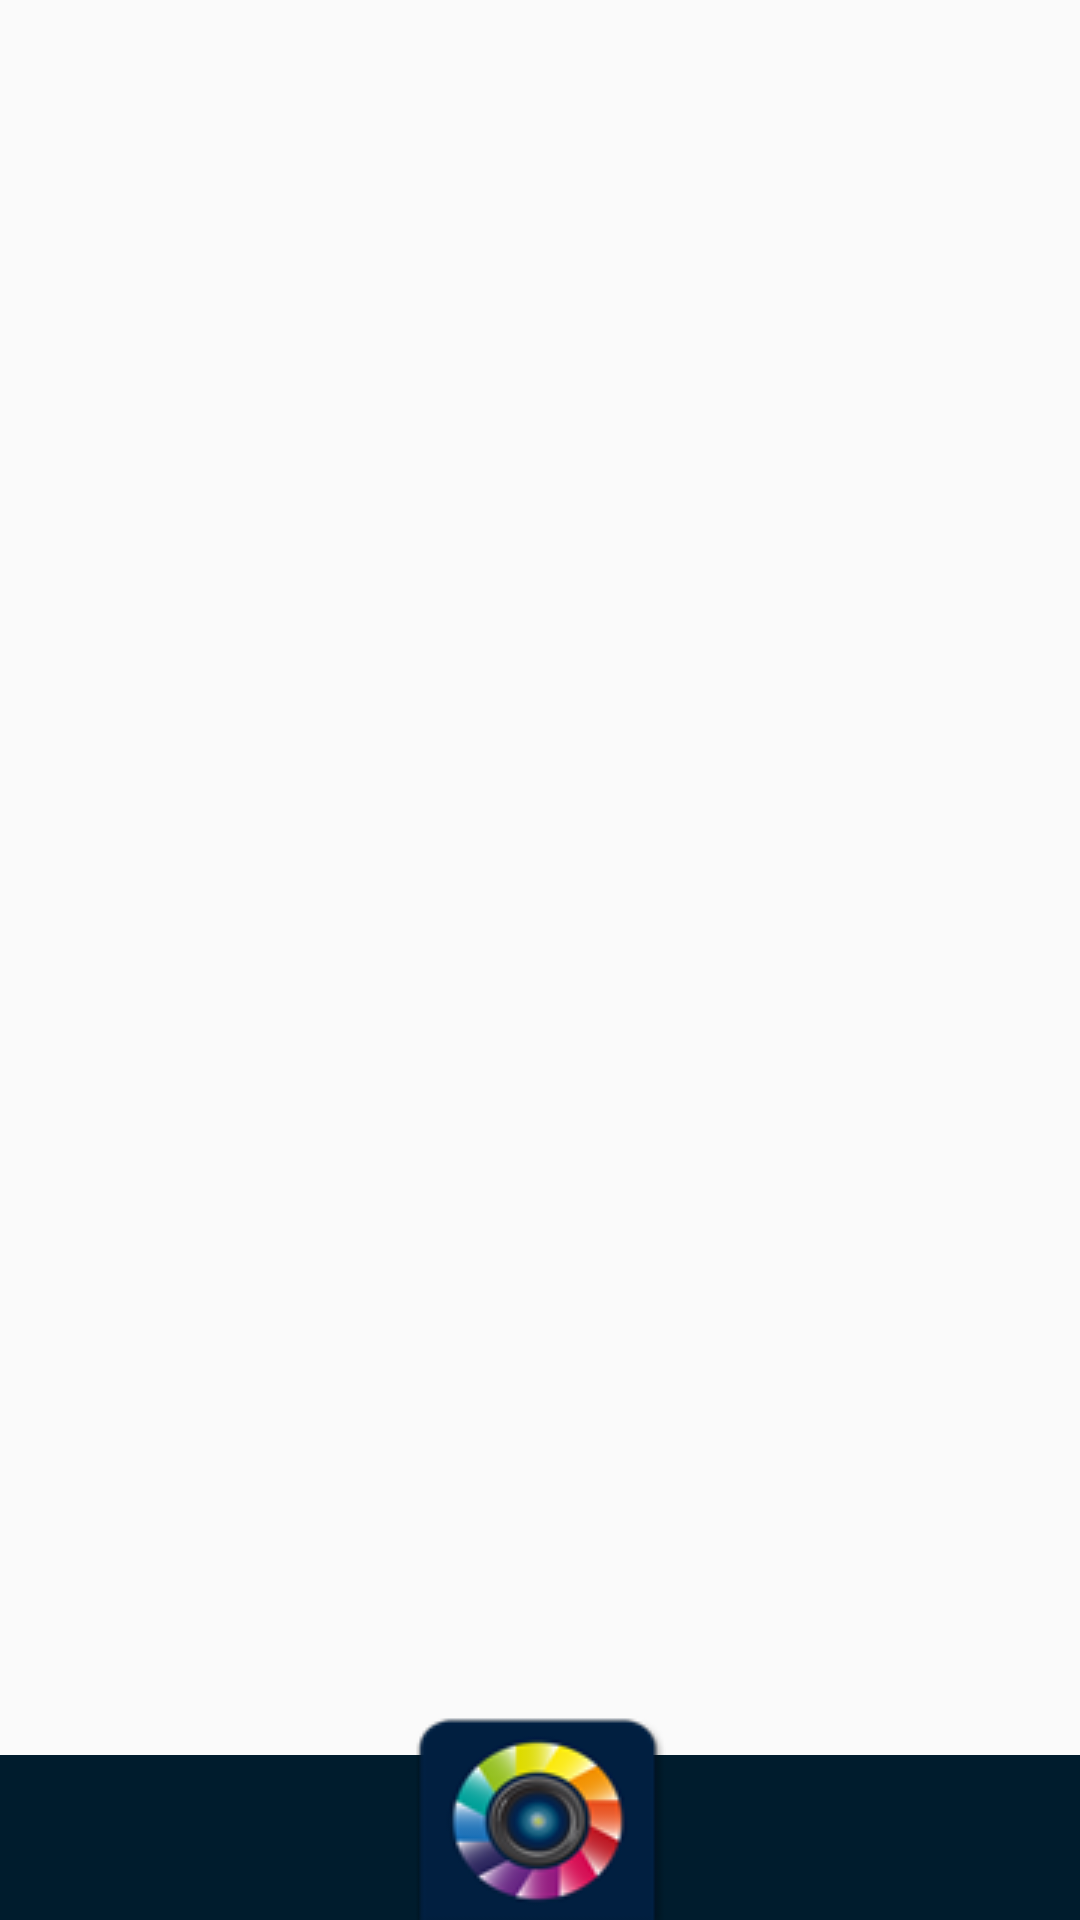

Layout XML and referenced resources for this Android screen:
<!-- AndroidManifest.xml: activity theme Theme.AppCompat.Light.NoActionBar -->
<!-- res/layout/activity_main.xml -->
<?xml version="1.0" encoding="utf-8"?>
<RelativeLayout xmlns:android="http://schemas.android.com/apk/res/android"
                android:layout_width="fill_parent"
                android:layout_height="fill_parent"
    >

    <TabHost
        android:id="@android:id/tabhost"
        android:layout_width="fill_parent"
        android:layout_height="fill_parent"
        android:background="@android:color/transparent">

        <LinearLayout
            android:layout_width="fill_parent"
            android:layout_height="fill_parent"
            android:background="@android:color/transparent"
            android:orientation="vertical">

            <FrameLayout
                android:id="@android:id/tabcontent"
                android:layout_width="fill_parent"
                android:layout_height="0dip"

                android:layout_weight="1"/>

            <TabWidget
                android:id="@android:id/tabs"
                android:layout_width="fill_parent"
                android:layout_height="55dp"
                android:showDividers="none"
                android:background="#001C2D"/>
        </LinearLayout>
    </TabHost>

    <ImageButton
        android:layout_width="wrap_content"
        android:layout_height="wrap_content"
        android:layout_alignParentBottom="true"
        android:layout_centerHorizontal="true"
        android:background="@android:color/transparent"
        android:onClick="open_camera"
        android:src="@drawable/camera_two"/>

</RelativeLayout>
<!-- resources referenced by this layout -->
<resources>
  <!-- drawable camera_two: png bitmap (drawable, 10025 bytes) -->
</resources>
